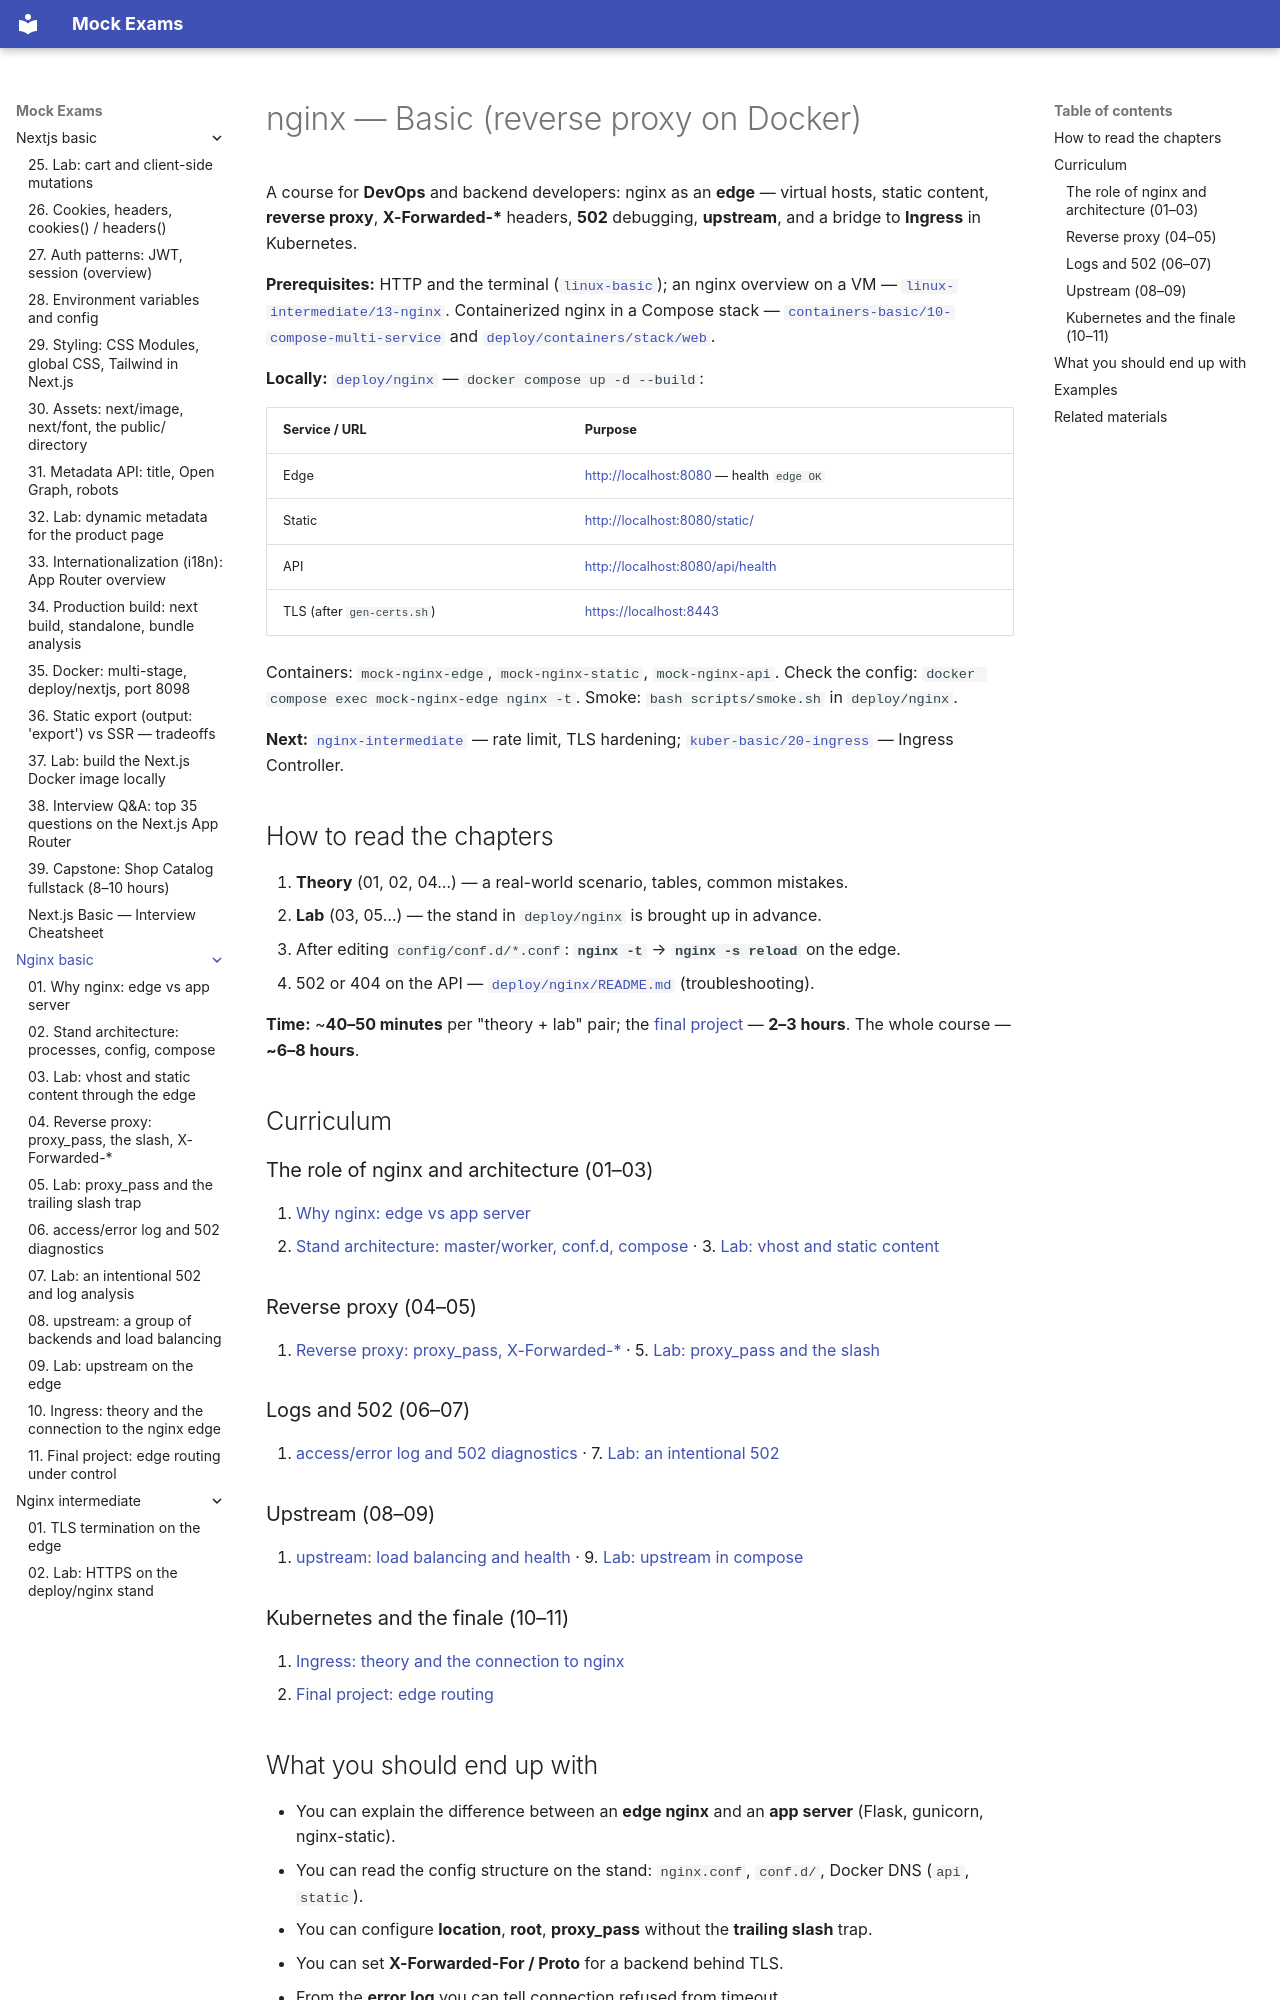

repository: FedorArbuzov/mock-exams · page: nginx-basic/index.html · generator: mkdocs

# nginx — Basic (reverse proxy on Docker)

A course for **DevOps** and backend developers: nginx as an **edge** — virtual hosts, static content, **reverse proxy**, **X-Forwarded-\*** headers, **502** debugging, **upstream**, and a bridge to **Ingress** in Kubernetes.

**Prerequisites:** HTTP and the terminal ([`linux-basic`](../linux-basic/README.md)); an nginx overview on a VM — [`linux-intermediate/13-nginx`](../linux-intermediate/13-nginx.md). Containerized nginx in a Compose stack — [`containers-basic/10-compose-multi-service`](../containers-basic/10-compose-multi-service.md) and [`deploy/containers/stack/web`](../../deploy/containers/stack/web/nginx.conf).

**Locally:** [`deploy/nginx`](../../deploy/nginx/README.md) — `docker compose up -d --build`:

| Service / URL | Purpose |
|--------------|------------|
| Edge | [http://localhost:8080](http://localhost:8080) — health `edge OK` |
| Static | [http://localhost:8080/static/](http://localhost:8080/static/) |
| API | [http://localhost:8080/api/health](http://localhost:8080/api/health) |
| TLS (after `gen-certs.sh`) | [https://localhost:8443](https://localhost:8443) |

Containers: `mock-nginx-edge`, `mock-nginx-static`, `mock-nginx-api`. Check the config: `docker compose exec mock-nginx-edge nginx -t`. Smoke: `bash scripts/smoke.sh` in `deploy/nginx`.

**Next:** [`nginx-intermediate`](../nginx-intermediate/README.md) — rate limit, TLS hardening; [`kuber-basic/20-ingress`](../kuber-basic/20-ingress.md) — Ingress Controller.

## How to read the chapters

1. **Theory** (01, 02, 04…) — a real-world scenario, tables, common mistakes.
2. **Lab** (03, 05…) — the stand in `deploy/nginx` is brought up in advance.
3. After editing `config/conf.d/*.conf`: **`nginx -t`** → **`nginx -s reload`** on the edge.
4. 502 or 404 on the API — [`deploy/nginx/README.md`](../../deploy/nginx/README.md) (troubleshooting).

**Time:** ~**40–50 minutes** per "theory + lab" pair; the [final project](11-final-project.md) — **2–3 hours**. The whole course — **~6–8 hours**.

## Curriculum

### The role of nginx and architecture (01–03)

1. [Why nginx: edge vs app server](01-why-nginx.md)
2. [Stand architecture: master/worker, conf.d, compose](02-architecture.md) · 3. [Lab: vhost and static content](03-lab-vhost-static.md)

### Reverse proxy (04–05)

4. [Reverse proxy: proxy_pass, X-Forwarded-*](04-reverse-proxy.md) · 5. [Lab: proxy_pass and the slash](05-lab-proxy-pass.md)

### Logs and 502 (06–07)

6. [access/error log and 502 diagnostics](06-logs-502.md) · 7. [Lab: an intentional 502](07-lab-502-debug.md)

### Upstream (08–09)

8. [upstream: load balancing and health](08-upstream.md) · 9. [Lab: upstream in compose](09-lab-upstream.md)

### Kubernetes and the finale (10–11)

10. [Ingress: theory and the connection to nginx](10-ingress-preview.md)
11. [Final project: edge routing](11-final-project.md)
